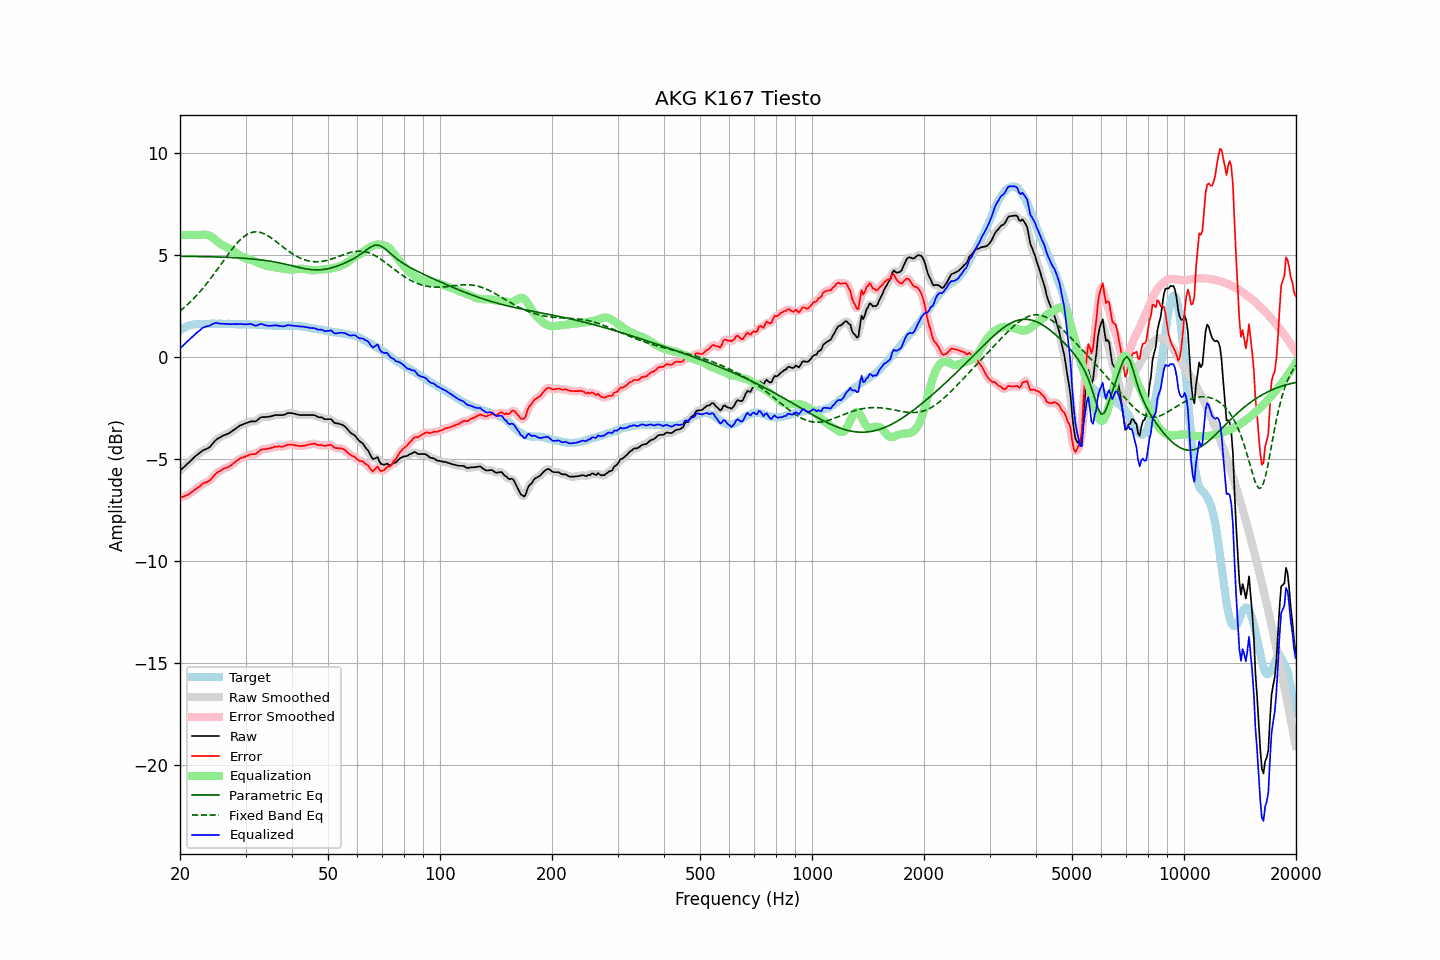

The table this chart was drawn from, first rows:
frequency, raw, error, smoothed, error_smoothed, equalization, parametric_eq, fixed_band_eq, equalized_raw, equalized_smoothed, target
20.00, -5.56, -6.88, -5.56, -6.88, 6.00, 4.95, 2.26, 0.44, 0.44, 1.33
20.20, -5.49, -6.86, -5.49, -6.86, 6.00, 4.95, 2.33, 0.51, 0.51, 1.38
20.40, -5.41, -6.84, -5.41, -6.84, 6.00, 4.95, 2.40, 0.59, 0.59, 1.43
20.61, -5.35, -6.80, -5.34, -6.81, 6.00, 4.95, 2.46, 0.65, 0.66, 1.45
20.81, -5.26, -6.77, -5.27, -6.77, 6.00, 4.95, 2.53, 0.74, 0.73, 1.50
21.02, -5.20, -6.74, -5.20, -6.73, 6.00, 4.95, 2.61, 0.80, 0.80, 1.54
21.23, -5.13, -6.69, -5.12, -6.69, 6.00, 4.95, 2.68, 0.87, 0.88, 1.56
21.44, -5.04, -6.63, -5.05, -6.63, 6.00, 4.95, 2.76, 0.96, 0.95, 1.58
21.66, -4.98, -6.58, -4.97, -6.57, 6.00, 4.94, 2.84, 1.02, 1.03, 1.60
21.87, -4.89, -6.51, -4.90, -6.51, 6.00, 4.94, 2.92, 1.11, 1.10, 1.61
22.09, -4.82, -6.46, -4.83, -6.46, 6.00, 4.94, 3.01, 1.18, 1.17, 1.63
22.31, -4.76, -6.41, -4.76, -6.40, 6.00, 4.94, 3.09, 1.24, 1.24, 1.64
22.54, -4.71, -6.35, -4.70, -6.34, 6.00, 4.94, 3.18, 1.29, 1.30, 1.64
22.76, -4.64, -6.28, -4.64, -6.28, 6.01, 4.94, 3.27, 1.36, 1.36, 1.64
22.99, -4.58, -6.20, -4.59, -6.22, 6.01, 4.94, 3.36, 1.44, 1.43, 1.63
23.22, -4.55, -6.17, -4.54, -6.17, 6.02, 4.93, 3.46, 1.47, 1.48, 1.63
23.45, -4.51, -6.13, -4.51, -6.14, 6.01, 4.93, 3.56, 1.51, 1.50, 1.63
23.69, -4.48, -6.11, -4.48, -6.11, 6.00, 4.93, 3.66, 1.52, 1.52, 1.64
23.92, -4.43, -6.07, -4.43, -6.07, 5.97, 4.93, 3.76, 1.54, 1.54, 1.64
24.16, -4.36, -6.01, -4.36, -6.00, 5.93, 4.93, 3.86, 1.57, 1.57, 1.64
24.40, -4.26, -5.92, -4.27, -5.92, 5.88, 4.93, 3.96, 1.62, 1.61, 1.65
24.65, -4.18, -5.82, -4.17, -5.82, 5.83, 4.92, 4.07, 1.65, 1.65, 1.64
24.89, -4.08, -5.73, -4.09, -5.73, 5.76, 4.92, 4.18, 1.68, 1.68, 1.64
25.14, -4.01, -5.66, -4.02, -5.66, 5.70, 4.92, 4.29, 1.68, 1.68, 1.64
25.39, -3.96, -5.61, -3.96, -5.61, 5.63, 4.92, 4.40, 1.67, 1.67, 1.65
25.65, -3.93, -5.57, -3.92, -5.56, 5.57, 4.91, 4.51, 1.65, 1.65, 1.65
25.91, -3.88, -5.51, -3.88, -5.52, 5.52, 4.91, 4.62, 1.65, 1.64, 1.64
26.16, -3.84, -5.47, -3.84, -5.48, 5.48, 4.91, 4.73, 1.65, 1.64, 1.64
26.43, -3.81, -5.44, -3.81, -5.44, 5.45, 4.91, 4.84, 1.64, 1.64, 1.64
26.69, -3.78, -5.41, -3.78, -5.41, 5.41, 4.90, 4.95, 1.63, 1.63, 1.63
26.96, -3.75, -5.39, -3.74, -5.38, 5.37, 4.90, 5.05, 1.62, 1.62, 1.64
27.23, -3.70, -5.34, -3.70, -5.34, 5.32, 4.90, 5.16, 1.62, 1.62, 1.64
27.50, -3.65, -5.29, -3.65, -5.28, 5.27, 4.89, 5.26, 1.62, 1.62, 1.64
27.77, -3.58, -5.21, -3.59, -5.22, 5.22, 4.89, 5.36, 1.63, 1.63, 1.63
28.05, -3.54, -5.16, -3.53, -5.16, 5.16, 4.88, 5.46, 1.62, 1.63, 1.63
28.33, -3.48, -5.09, -3.48, -5.10, 5.10, 4.88, 5.55, 1.63, 1.63, 1.62
28.62, -3.43, -5.04, -3.42, -5.04, 5.05, 4.88, 5.64, 1.63, 1.63, 1.61
28.90, -3.37, -4.99, -3.37, -4.99, 5.00, 4.87, 5.72, 1.64, 1.63, 1.62
29.19, -3.33, -4.94, -3.33, -4.95, 4.95, 4.87, 5.80, 1.63, 1.63, 1.61
29.48, -3.30, -4.92, -3.29, -4.92, 4.91, 4.86, 5.87, 1.62, 1.62, 1.63
29.78, -3.27, -4.88, -3.26, -4.89, 4.88, 4.85, 5.93, 1.61, 1.61, 1.62
30.08, -3.24, -4.86, -3.24, -4.86, 4.85, 4.85, 5.99, 1.61, 1.61, 1.63
30.38, -3.21, -4.82, -3.20, -4.82, 4.83, 4.84, 6.04, 1.62, 1.62, 1.61
30.68, -3.18, -4.79, -3.17, -4.79, 4.81, 4.84, 6.07, 1.63, 1.63, 1.61
30.99, -3.15, -4.76, -3.15, -4.76, 4.78, 4.83, 6.11, 1.64, 1.63, 1.61
31.30, -3.15, -4.75, -3.15, -4.76, 4.76, 4.82, 6.13, 1.61, 1.61, 1.61
31.61, -3.15, -4.75, -3.15, -4.75, 4.73, 4.81, 6.15, 1.58, 1.58, 1.61
31.93, -3.15, -4.75, -3.13, -4.73, 4.69, 4.81, 6.15, 1.55, 1.56, 1.60
32.24, -3.09, -4.69, -3.09, -4.69, 4.66, 4.80, 6.15, 1.56, 1.57, 1.59
32.57, -3.03, -4.62, -3.03, -4.62, 4.63, 4.79, 6.14, 1.60, 1.60, 1.60
32.89, -2.96, -4.55, -2.97, -4.56, 4.59, 4.78, 6.12, 1.64, 1.62, 1.60
33.22, -2.94, -4.52, -2.94, -4.53, 4.56, 4.77, 6.10, 1.63, 1.62, 1.58
33.55, -2.94, -4.52, -2.93, -4.51, 4.53, 4.76, 6.07, 1.59, 1.60, 1.58
33.89, -2.94, -4.50, -2.93, -4.50, 4.50, 4.75, 6.03, 1.57, 1.57, 1.57
34.23, -2.93, -4.50, -2.93, -4.50, 4.48, 4.74, 5.99, 1.55, 1.55, 1.57
34.57, -2.92, -4.48, -2.92, -4.48, 4.46, 4.73, 5.94, 1.55, 1.54, 1.56
34.92, -2.91, -4.46, -2.90, -4.46, 4.45, 4.71, 5.89, 1.54, 1.54, 1.56
35.27, -2.89, -4.44, -2.88, -4.44, 4.43, 4.70, 5.84, 1.55, 1.55, 1.55
35.62, -2.87, -4.42, -2.86, -4.41, 4.42, 4.69, 5.78, 1.56, 1.56, 1.55
35.97, -2.84, -4.38, -2.84, -4.40, 4.41, 4.67, 5.72, 1.57, 1.57, 1.55
... 635 more rows
